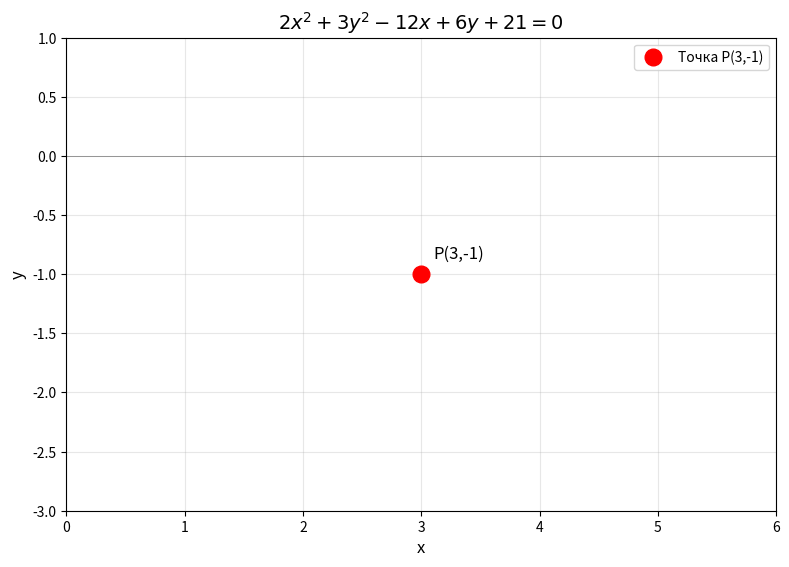

Write Python code to recreate this figure.
import matplotlib.pyplot as plt

# Создаем график
fig, ax = plt.subplots(figsize=(8, 8))

# Точка P(3, -1)
x_point, y_point = 3, -1

# Рисуем точку
ax.plot(x_point, y_point, 'ro', markersize=12, label=f'Точка P({x_point},{y_point})')

# Настройки графика
ax.set_xlabel('x', fontsize=12)
ax.set_ylabel('y', fontsize=12)
ax.set_title('$2x^2 + 3y^2 - 12x + 6y + 21 = 0$', fontsize=14)
ax.grid(True, alpha=0.3)
ax.legend(loc='best', fontsize=10)
ax.set_aspect('equal')

# Пределы осей
ax.set_xlim(0, 6)
ax.set_ylim(-3, 1)

# Подпись точки
ax.text(x_point + 0.1, y_point + 0.1, f'P({x_point},{y_point})',
        fontsize=12, ha='left', va='bottom')

# Добавляем координатные оси
ax.axhline(y=0, color='k', linestyle='-', linewidth=0.5, alpha=0.5)
ax.axvline(x=0, color='k', linestyle='-', linewidth=0.5, alpha=0.5)

plt.tight_layout()
plt.savefig('point_plot.png', dpi=300, bbox_inches='tight')
plt.show()
